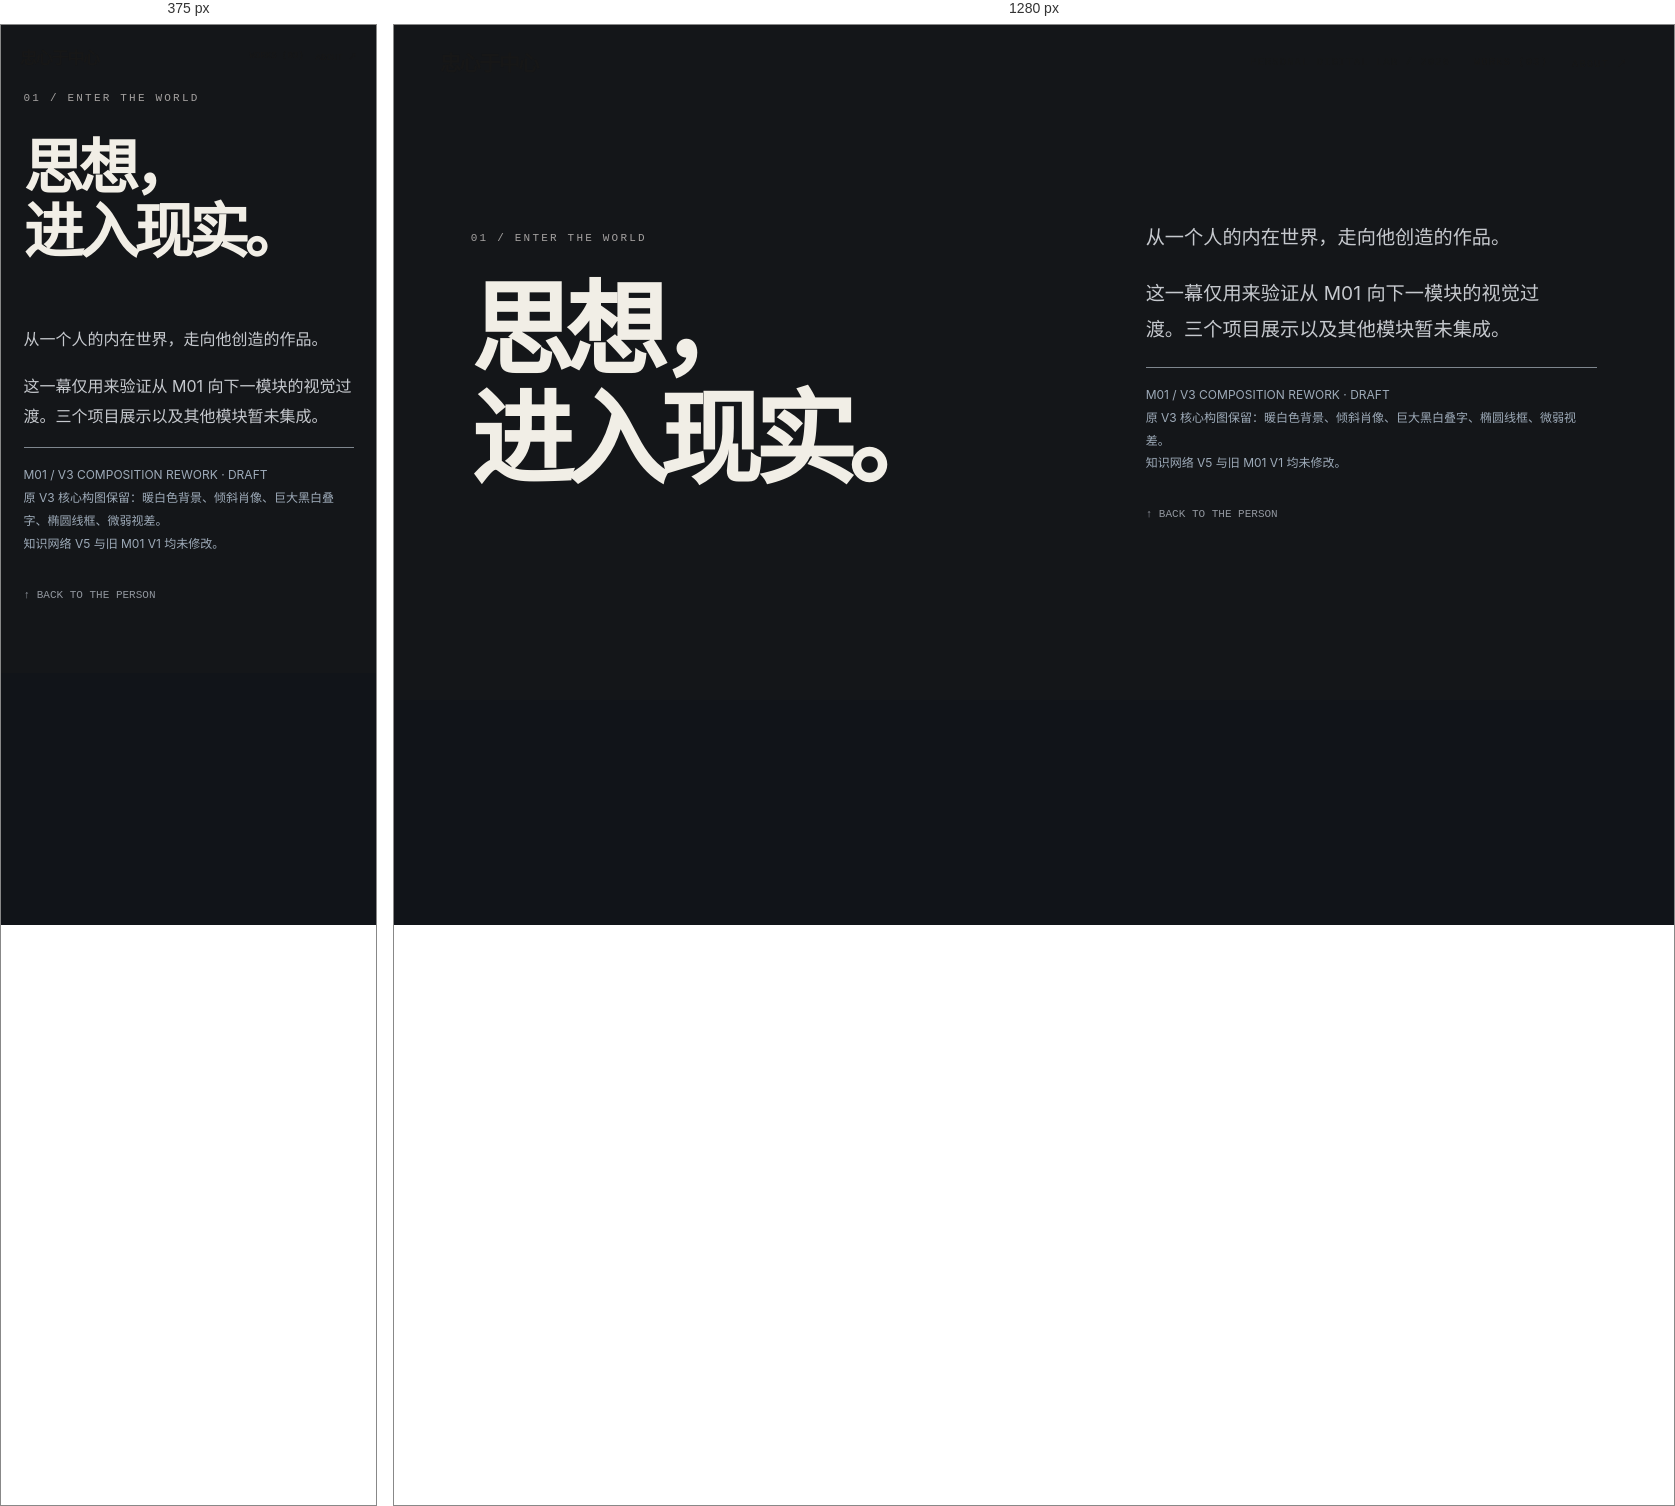
Rendered at 375 px and 1280 px, left to right.

<!-- file: index-modular.html -->
<!doctype html><html lang="zh-CN"><head><meta charset="UTF-8"><meta name="viewport" content="width=device-width,initial-scale=1,viewport-fit=cover"><meta name="theme-color" content="#f1eee6"><link rel="icon" href="data:,"><title>忠心于中心 · M01 V3 Composition Study</title><meta name="description" content="向内寻找中心，向外探寻世界——以 V3 为原型的个人主页首屏构图研究。"><style>
:root{scroll-behavior:smooth;color-scheme:light dark}*{box-sizing:border-box}body{margin:0;background:#111419;font-family:Inter,'Noto Sans SC','PingFang SC','Microsoft Yahei',sans-serif;overflow-x:hidden}a{color:inherit;text-decoration:none}a:focus-visible{outline:2px solid #3158ff;outline-offset:5px}
.nav{position:absolute;z-index:10;top:0;left:0;right:0;min-height:74px;padding:20px clamp(22px,3.6vw,70px);display:flex;align-items:center;justify-content:space-between;gap:18px;color:#171717;pointer-events:none}.nav>*{pointer-events:auto}.name{font-weight:900;font-size:clamp(17px,1.65vw,23px);letter-spacing:-.075em;white-space:nowrap}.navlinks{display:flex;gap:24px;align-items:center;font:10px ui-monospace,Consolas,monospace;letter-spacing:.14em}.navlinks a:hover{text-decoration:underline;text-underline-offset:5px}.navlinks span{opacity:.55}
.end{min-height:75vh;background:#141619;color:#f1eee6;display:grid;grid-template-columns:1.15fr .85fr;align-items:center;padding:clamp(55px,7vw,110px) clamp(22px,6vw,90px);gap:5vw}.end .count{font:11px ui-monospace,Consolas,monospace;letter-spacing:.2em;color:#a4a1a0}.end h2{font-size:clamp(54px,8vw,136px);letter-spacing:-.08em;line-height:1.06;margin:32px 0 0}.end p{font-size:clamp(16px,1.5vw,21px);line-height:1.9;max-width:400px;color:#c6c9ce}.end .foot{font:11px/2 ui-monospace,Consolas,monospace;color:#91969e;margin-top:28px}.end .note{border-top:1px solid #7e868e;padding-top:16px;font-size:12px;color:#9eabb9;line-height:1.9;max-width:460px}
@media(max-width:600px){.nav{padding:18px 19px;min-height:62px}.name{font-size:17px}.navlinks{gap:12px;letter-spacing:0;font-size:9px}.navlinks span{display:none}.end{grid-template-columns:1fr;min-height:72svh;gap:20px}.end h2{font-size:16vw}}
@media(prefers-reduced-motion:reduce){html{scroll-behavior:auto}}
</style></head><body>
<a href="#after" style="position:absolute;top:-100px;left:12px;z-index:100;background:#fff;padding:12px" onfocus="this.style.top='12px'" onblur="this.style.top='-100px'">跳过开场</a>
<header class="nav"><a href="#top" class="name" aria-label="忠心于中心，回到顶部">忠心于中心</a><nav class="navlinks" aria-label="预览导航"><span>PERSONAL DIGITAL LAB / 2026</span><a href="#after">WORKS (03)</a><a href="#after">ABOUT ↗</a></nav></header>
<main id="top"><zxyzx-home-hero-v3></zxyzx-home-hero-v3>
<section class="end" id="after" aria-label="M01 和下一模块的衔接示意"><div><div class="count">01 / ENTER THE WORLD</div><h2>思想，<br>进入现实。</h2></div><div><p>从一个人的内在世界，走向他创造的作品。</p><p>这一幕仅用来验证从 M01 向下一模块的视觉过渡。三个项目展示以及其他模块暂未集成。</p><div class="note">M01 / V3 COMPOSITION REWORK · DRAFT<br>原 V3 核心构图保留：暖白色背景、倾斜肖像、巨大黑白叠字、椭圆线框、微弱视差。<br>知识网络 V5 与旧 M01 V1 均未修改。</div><div class="foot"><a href="#top">↑ BACK TO THE PERSON</a></div></div></section></main><script type="module" src="./module.js"></script></body></html>